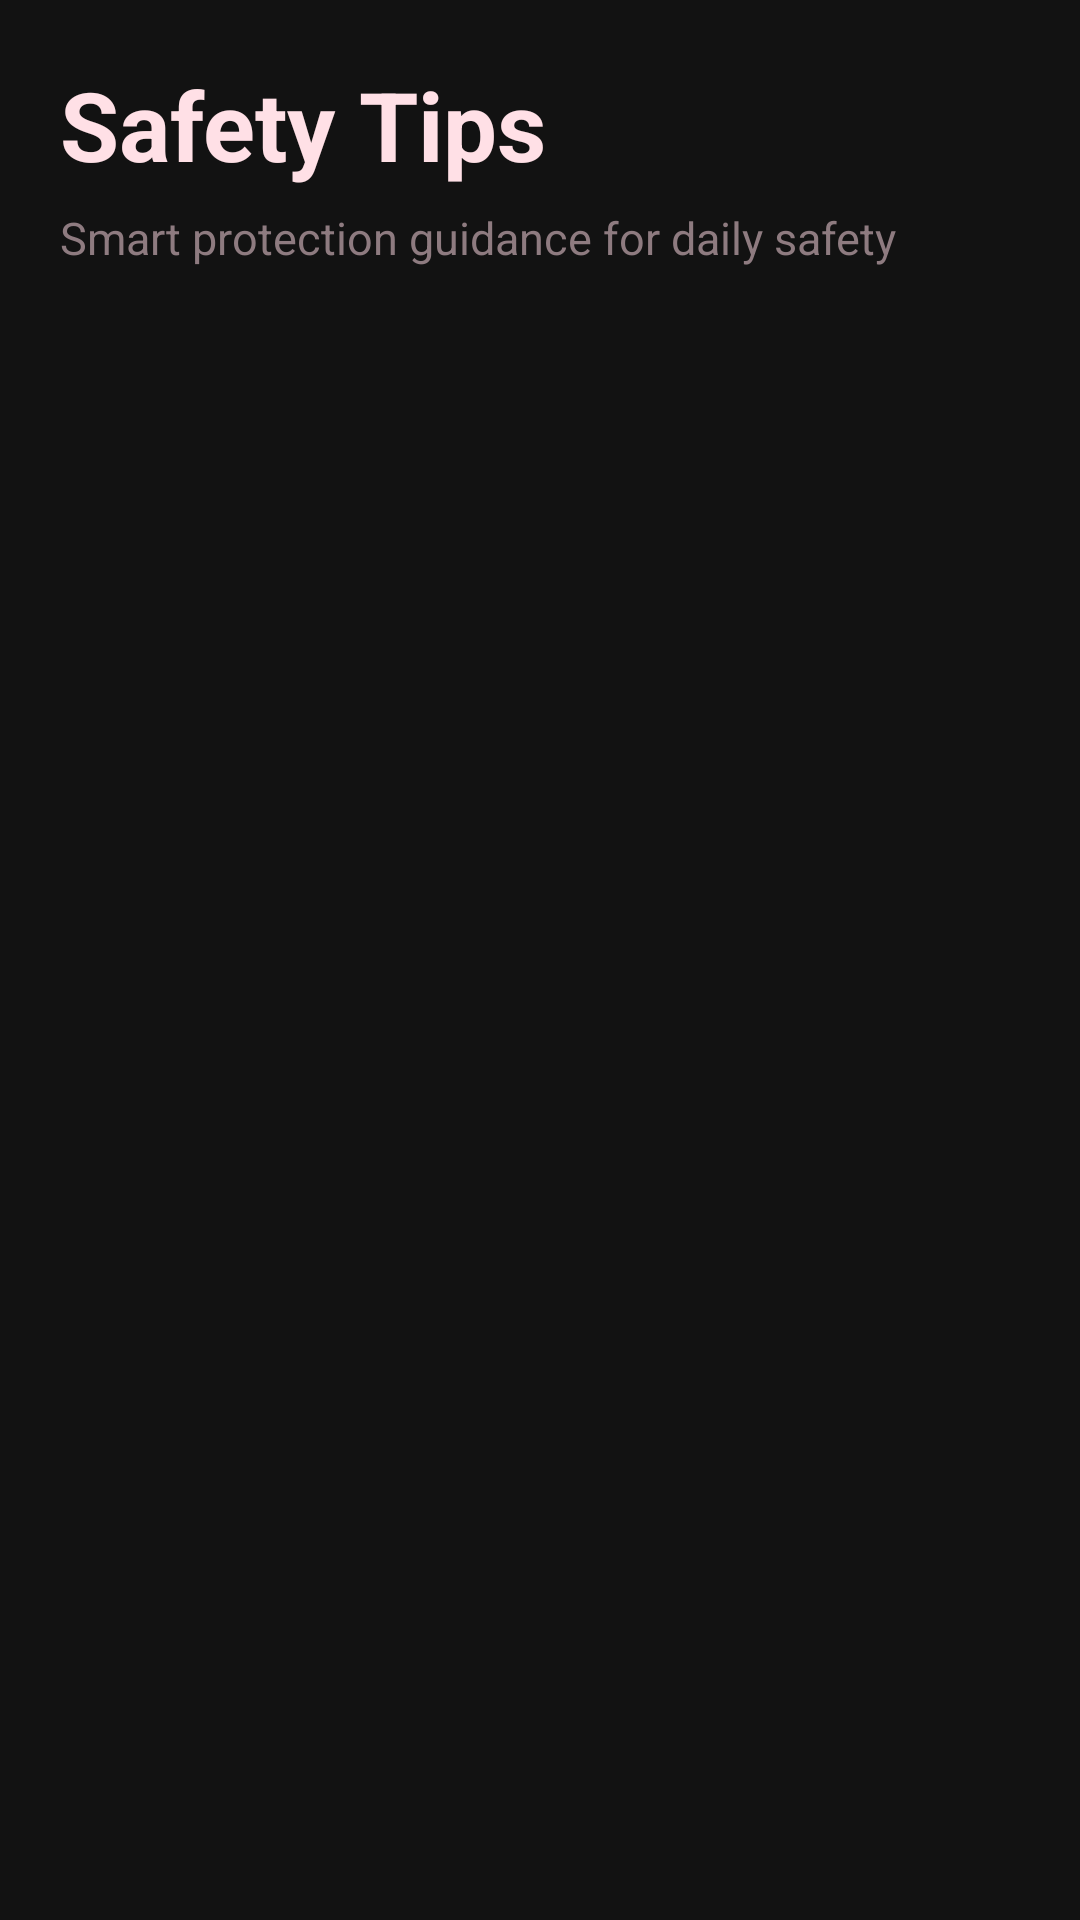

This screen was rendered from an Android layout file. Write that file and the resources it references.
<!-- AndroidManifest.xml: application theme Theme.NariGuard -->
<!-- res/layout/activity_safety_tips.xml -->
<?xml version="1.0" encoding="utf-8"?>
<LinearLayout xmlns:android="http://schemas.android.com/apk/res/android"
    android:layout_width="match_parent"
    android:layout_height="match_parent"
    android:orientation="vertical"
    android:background="#121212"
    android:padding="20dp">


    <TextView
        android:layout_width="match_parent"
        android:layout_height="wrap_content"
        android:text="Safety Tips"
        android:textColor="#FFE0E6"
        android:textSize="32sp"
        android:textStyle="bold"
        android:paddingBottom="6dp"/>

    <TextView
        android:layout_width="match_parent"
        android:layout_height="wrap_content"
        android:text="Smart protection guidance for daily safety"
        android:textColor="#8E7B80"
        android:textSize="15sp"
        android:paddingBottom="24dp"/>


    <androidx.recyclerview.widget.RecyclerView
        android:id="@+id/recyclerSafetyTips"
        android:layout_width="match_parent"
        android:layout_height="0dp"
        android:layout_weight="1"
        android:clipToPadding="false"
        android:paddingBottom="20dp"/>

</LinearLayout>
<!-- resources referenced by this layout -->
<resources>
  <style name="Theme.NariGuard" parent="Theme.MaterialComponents.DayNight.NoActionBar">
  
  
          <item name="colorPrimary">@color/colorPrimary</item>
          <item name="colorPrimaryVariant">@color/colorPrimaryDark</item>
          <item name="colorOnPrimary">@color/white</item>
          <item name="colorSecondary">@color/colorAccent</item>
          <item name="colorOnSecondary">@color/black</item>
  
  
          <item name="android:windowFullscreen">true</item>
          <item name="android:windowTranslucentStatus">true</item>
  
  
          <item name="android:windowDrawsSystemBarBackgrounds">true</item>
  
      </style>
  <color name="colorPrimary">#C52BEA</color>
  <color name="colorPrimaryDark">#A11AC8</color>
  <color name="white">#FFFFFF</color>
  <color name="colorAccent">#C52BEA</color>
  <color name="black">#000000</color>
</resources>
